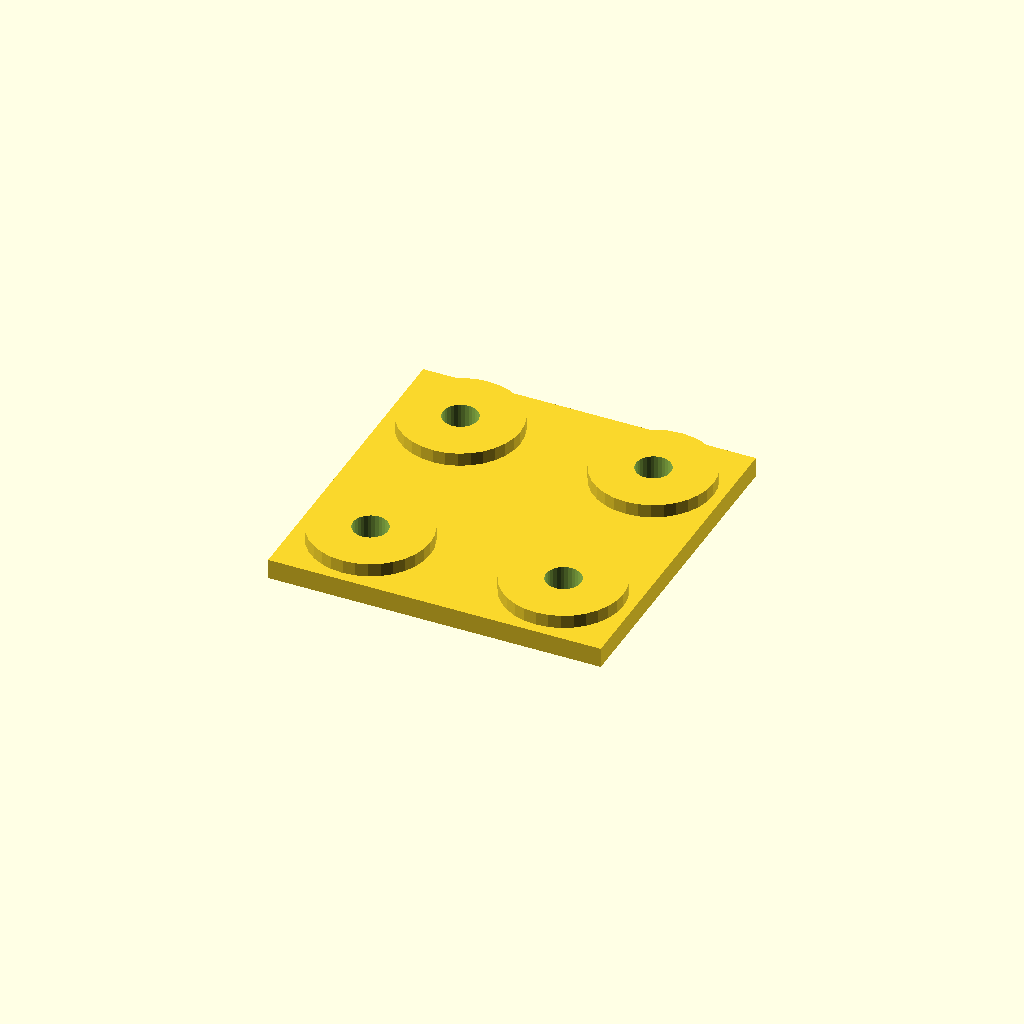
Cell 1 — every parameter at its default value.
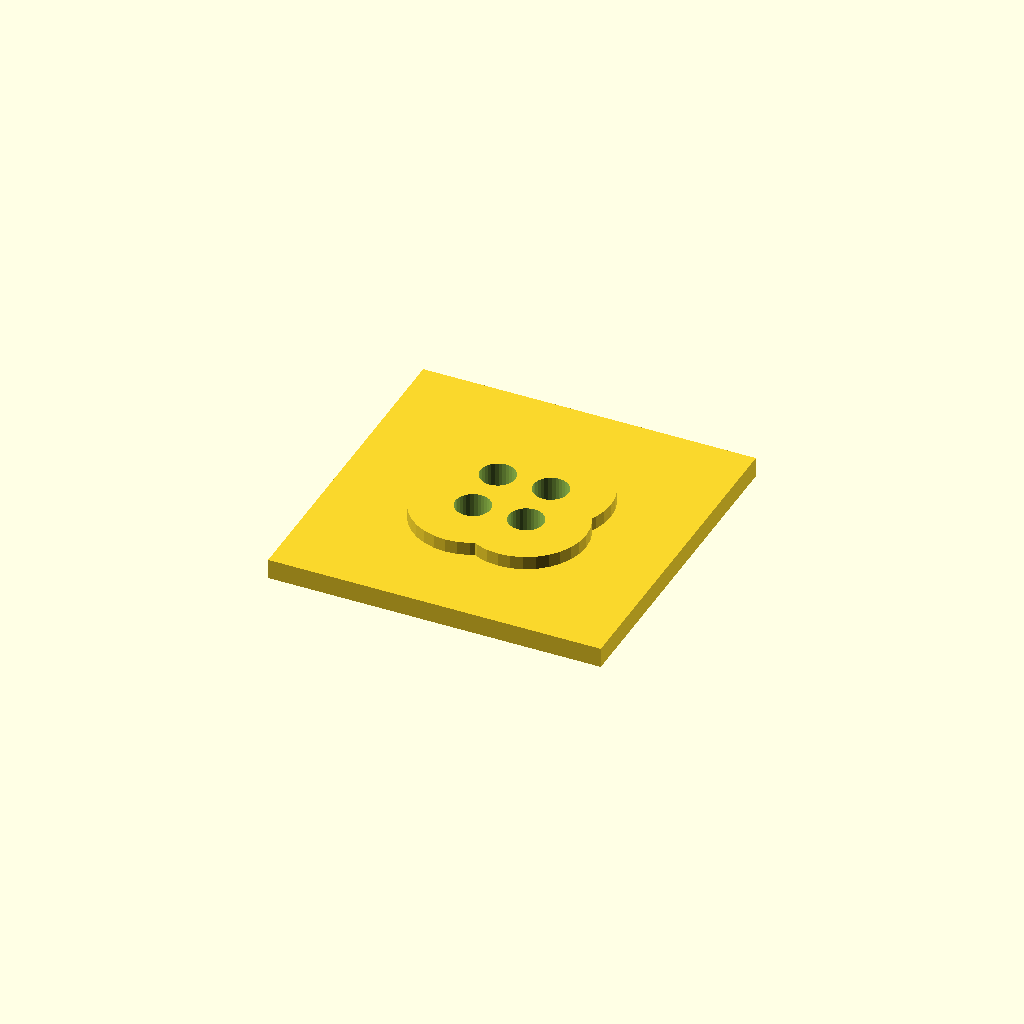
Cell 2: edge = 42 (everything else at default).
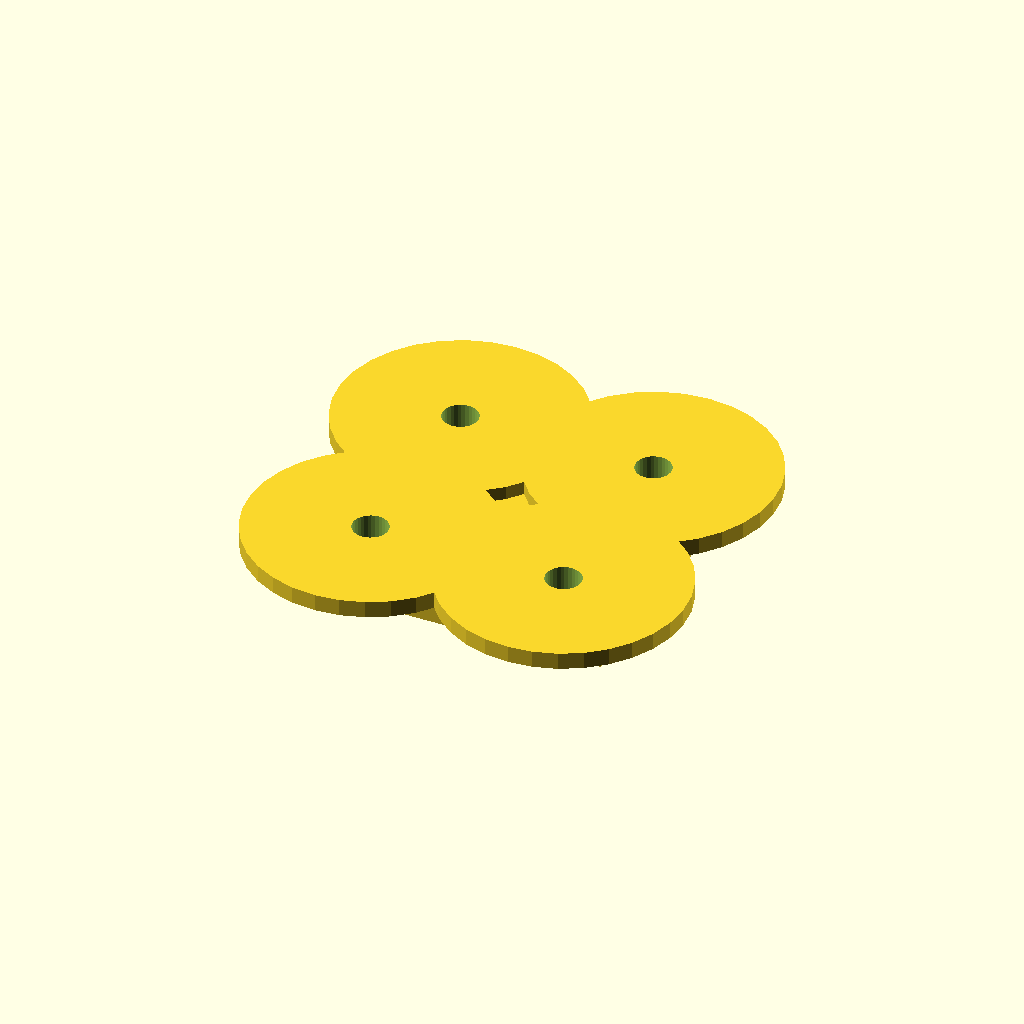
Cell 3: boss_d = 72 (everything else at default).
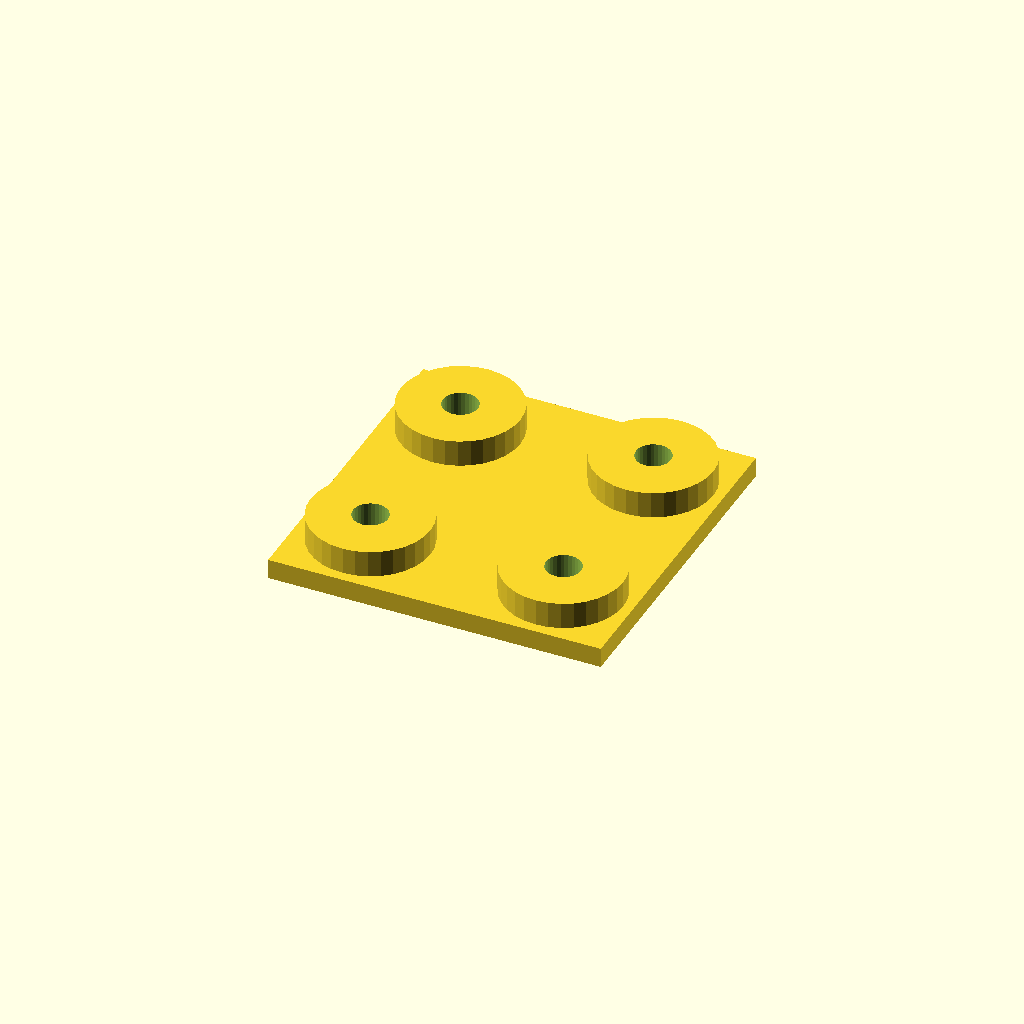
Cell 4: boss_h = 8 (everything else at default).
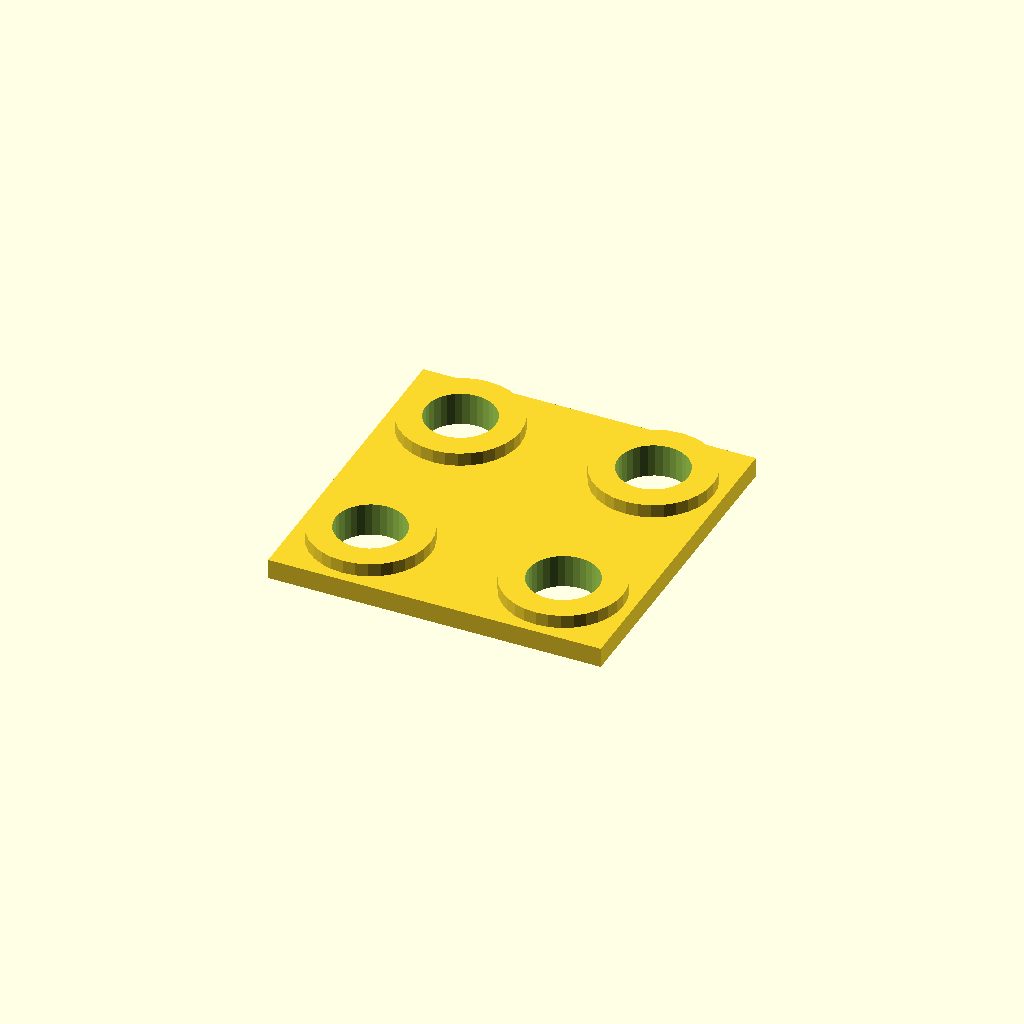
Cell 5: the same model with hole_d = 21.
All cells are drawn from one camera (rotation 55°, 0°, 25°, orthographic, colour scheme Cornfield), so only the parameter changes between them.
OpenSCAD source file optional_data/data/place1/anchorpads/part_0038.scad:
$fn = 32;

// ----------------------------------------------------------------------
// Anchor pads 100 x 100 x 10
// four corner bosses with anchor holes
// ----------------------------------------------------------------------

// --- parameters (mm) ---
plate = [100, 100, 6];  // base plate size (x, y, z)
pads = 4;               // boss count, one per corner
edge = 21;              // boss centre offset from the plate edge
boss_d = 36;            // boss diameter
boss_h = 4;             // boss height above the base plate
hole_d = 10.5;          // hole diameter

// --- derived feature positions (mm) ---
height = plate[2] + boss_h;      // = 10   overall height of the part
corner_x = plate[0] / 2 - edge;  // = 29   boss centre X
corner_y = plate[1] / 2 - edge;  // = 29   boss centre Y
feature_centers = [
  [corner_x, corner_y],
  [-corner_x, corner_y],
  [-corner_x, -corner_y],
  [corner_x, -corner_y]
];   // boss centres, anchor holes are drilled there

// base plate, four bosses standing on it, anchor holes all the way through
difference() {
  union() {
    cube(plate, center = true);
    for (centre = feature_centers)
      translate([centre[0], centre[1], plate[2] / 2 - 1])
        cylinder(d = boss_d, h = boss_h + 1);
  }
  for (centre = feature_centers)
    translate([centre[0], centre[1], -height])
      cylinder(d = hole_d, h = 2 * height + 2);  // through boss and plate
}
Customizer parameters (derived from the source; name, type, default, range or options):
plate: vector, default [100, 100, 6]
pads: number, default 4
edge: number, default 21
boss_d: number, default 36
boss_h: number, default 4
hole_d: number, default 10.5
